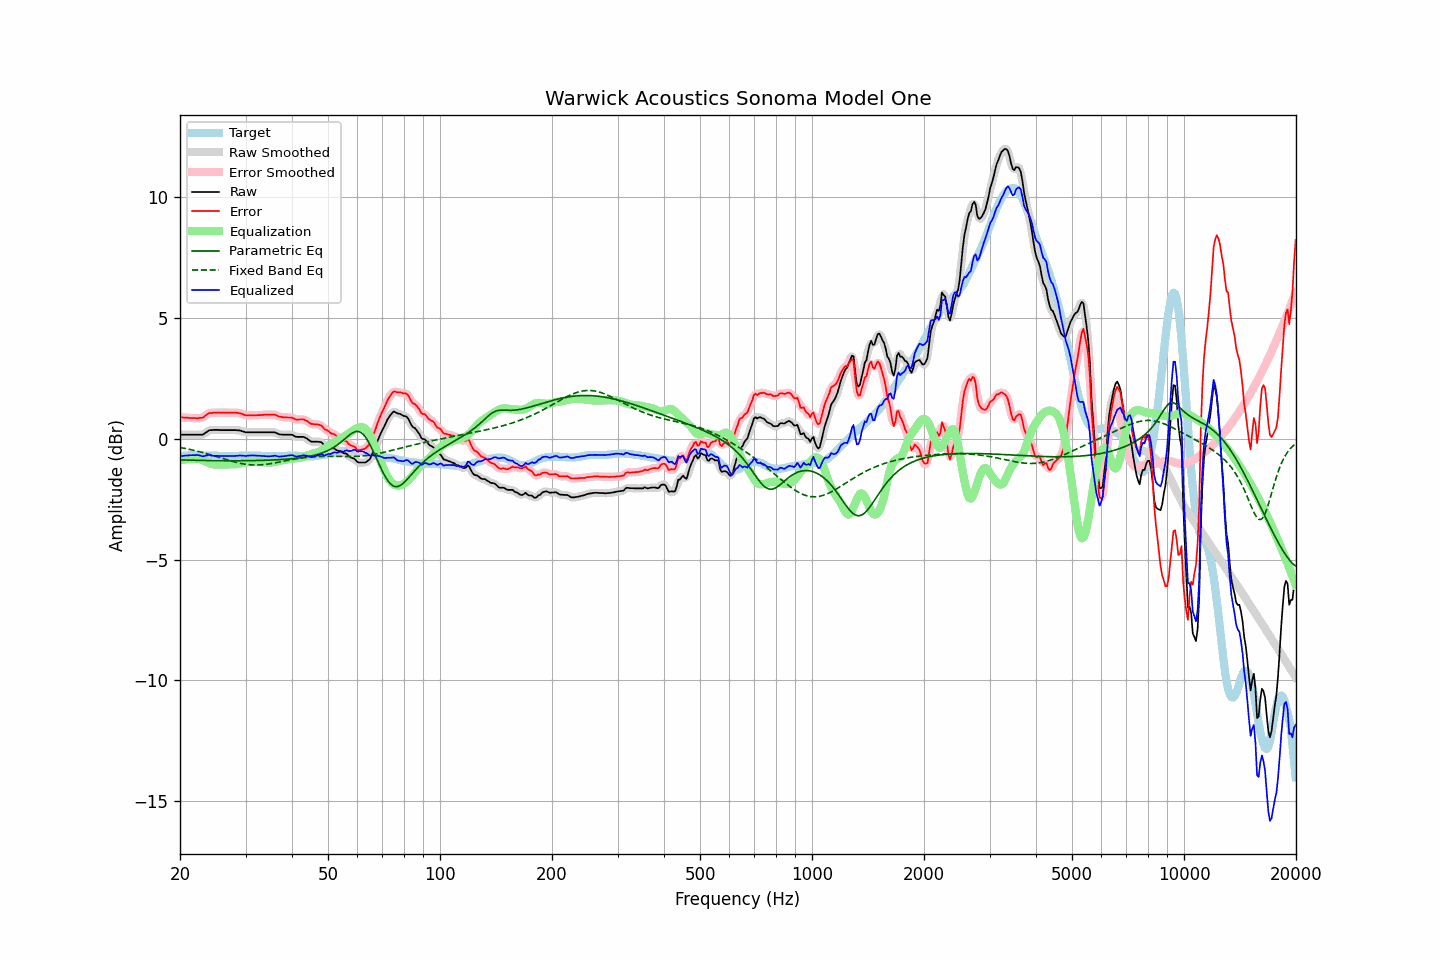

The table this chart was drawn from, first rows:
frequency, raw, error, smoothed, error_smoothed, equalization, parametric_eq, fixed_band_eq, equalized_raw, equalized_smoothed, target
20.00, 0.16, 0.89, 0.16, 0.89, -0.89, -0.88, -0.37, -0.73, -0.73, -0.73
20.20, 0.16, 0.88, 0.16, 0.88, -0.88, -0.88, -0.38, -0.72, -0.72, -0.72
20.40, 0.16, 0.87, 0.16, 0.87, -0.87, -0.89, -0.39, -0.71, -0.71, -0.71
20.61, 0.16, 0.87, 0.16, 0.87, -0.86, -0.89, -0.41, -0.71, -0.71, -0.71
20.81, 0.16, 0.86, 0.16, 0.86, -0.86, -0.89, -0.42, -0.70, -0.70, -0.70
21.02, 0.16, 0.86, 0.16, 0.86, -0.85, -0.89, -0.43, -0.70, -0.70, -0.70
21.23, 0.16, 0.85, 0.16, 0.85, -0.85, -0.89, -0.45, -0.69, -0.69, -0.69
21.44, 0.16, 0.85, 0.16, 0.85, -0.85, -0.90, -0.46, -0.69, -0.69, -0.69
21.66, 0.16, 0.85, 0.16, 0.85, -0.84, -0.90, -0.48, -0.68, -0.68, -0.69
21.87, 0.16, 0.85, 0.16, 0.84, -0.84, -0.90, -0.49, -0.68, -0.68, -0.69
22.09, 0.16, 0.84, 0.16, 0.84, -0.84, -0.90, -0.51, -0.68, -0.68, -0.68
22.31, 0.16, 0.84, 0.16, 0.84, -0.84, -0.90, -0.52, -0.68, -0.68, -0.68
22.54, 0.16, 0.85, 0.15, 0.84, -0.85, -0.90, -0.54, -0.69, -0.70, -0.69
22.76, 0.16, 0.86, 0.15, 0.85, -0.87, -0.90, -0.56, -0.71, -0.71, -0.70
22.99, 0.16, 0.86, 0.17, 0.87, -0.89, -0.91, -0.58, -0.74, -0.72, -0.70
23.22, 0.20, 0.90, 0.20, 0.90, -0.92, -0.91, -0.59, -0.73, -0.72, -0.70
23.45, 0.25, 0.96, 0.24, 0.95, -0.95, -0.91, -0.61, -0.71, -0.71, -0.71
23.69, 0.29, 1.00, 0.29, 1.00, -0.98, -0.91, -0.63, -0.70, -0.69, -0.71
23.92, 0.34, 1.05, 0.33, 1.04, -1.01, -0.91, -0.65, -0.68, -0.69, -0.71
24.16, 0.35, 1.06, 0.35, 1.06, -1.04, -0.91, -0.67, -0.69, -0.69, -0.71
24.40, 0.35, 1.06, 0.36, 1.07, -1.06, -0.91, -0.69, -0.71, -0.70, -0.71
24.65, 0.36, 1.07, 0.36, 1.07, -1.07, -0.91, -0.71, -0.71, -0.72, -0.71
24.89, 0.36, 1.07, 0.36, 1.07, -1.08, -0.91, -0.73, -0.72, -0.72, -0.71
25.14, 0.36, 1.07, 0.36, 1.07, -1.08, -0.92, -0.75, -0.72, -0.72, -0.71
25.39, 0.36, 1.08, 0.35, 1.07, -1.07, -0.92, -0.77, -0.72, -0.72, -0.72
25.65, 0.35, 1.07, 0.35, 1.07, -1.07, -0.92, -0.79, -0.72, -0.72, -0.72
25.91, 0.35, 1.07, 0.35, 1.07, -1.07, -0.92, -0.81, -0.72, -0.72, -0.72
26.16, 0.35, 1.07, 0.35, 1.07, -1.07, -0.92, -0.83, -0.72, -0.72, -0.72
26.43, 0.35, 1.07, 0.35, 1.07, -1.07, -0.92, -0.85, -0.72, -0.72, -0.72
26.69, 0.35, 1.07, 0.35, 1.07, -1.07, -0.92, -0.87, -0.72, -0.72, -0.72
26.96, 0.35, 1.07, 0.35, 1.07, -1.07, -0.92, -0.89, -0.72, -0.72, -0.72
27.23, 0.35, 1.07, 0.35, 1.07, -1.07, -0.92, -0.91, -0.72, -0.72, -0.72
27.50, 0.35, 1.07, 0.35, 1.07, -1.07, -0.92, -0.93, -0.72, -0.72, -0.72
27.77, 0.35, 1.07, 0.35, 1.07, -1.07, -0.92, -0.95, -0.72, -0.72, -0.72
28.05, 0.35, 1.07, 0.35, 1.07, -1.07, -0.92, -0.97, -0.72, -0.72, -0.72
28.33, 0.35, 1.07, 0.35, 1.07, -1.06, -0.92, -0.99, -0.71, -0.71, -0.72
28.62, 0.34, 1.06, 0.34, 1.06, -1.05, -0.92, -1.00, -0.71, -0.71, -0.72
28.90, 0.34, 1.05, 0.33, 1.05, -1.04, -0.92, -1.02, -0.70, -0.70, -0.71
29.19, 0.32, 1.03, 0.32, 1.03, -1.02, -0.92, -1.03, -0.70, -0.70, -0.71
29.48, 0.30, 1.01, 0.30, 1.00, -1.01, -0.92, -1.04, -0.71, -0.71, -0.71
29.78, 0.28, 0.98, 0.28, 0.98, -0.99, -0.92, -1.06, -0.71, -0.71, -0.70
30.08, 0.26, 0.96, 0.26, 0.97, -0.98, -0.92, -1.07, -0.72, -0.71, -0.70
30.38, 0.26, 0.96, 0.26, 0.96, -0.97, -0.91, -1.07, -0.71, -0.71, -0.70
30.68, 0.26, 0.96, 0.26, 0.96, -0.96, -0.91, -1.08, -0.70, -0.70, -0.70
30.99, 0.26, 0.96, 0.26, 0.96, -0.96, -0.91, -1.09, -0.70, -0.70, -0.70
31.30, 0.26, 0.96, 0.26, 0.96, -0.95, -0.91, -1.09, -0.70, -0.70, -0.70
31.61, 0.26, 0.96, 0.26, 0.96, -0.96, -0.91, -1.09, -0.70, -0.70, -0.70
31.93, 0.26, 0.96, 0.26, 0.96, -0.96, -0.91, -1.09, -0.70, -0.70, -0.70
32.24, 0.26, 0.97, 0.26, 0.96, -0.96, -0.91, -1.09, -0.71, -0.71, -0.71
32.57, 0.26, 0.97, 0.26, 0.97, -0.97, -0.91, -1.09, -0.71, -0.71, -0.71
32.89, 0.26, 0.97, 0.26, 0.97, -0.97, -0.90, -1.09, -0.72, -0.72, -0.71
33.22, 0.26, 0.98, 0.26, 0.98, -0.98, -0.90, -1.08, -0.72, -0.72, -0.72
33.55, 0.26, 0.98, 0.26, 0.98, -0.98, -0.90, -1.08, -0.72, -0.72, -0.72
33.89, 0.26, 0.99, 0.26, 0.99, -0.99, -0.90, -1.07, -0.73, -0.73, -0.73
34.23, 0.26, 0.99, 0.26, 0.99, -0.99, -0.90, -1.06, -0.73, -0.73, -0.73
34.57, 0.26, 0.99, 0.26, 0.99, -0.99, -0.89, -1.05, -0.74, -0.74, -0.73
34.92, 0.26, 0.99, 0.26, 0.99, -0.99, -0.89, -1.04, -0.73, -0.73, -0.73
35.27, 0.26, 0.99, 0.26, 0.99, -0.99, -0.89, -1.03, -0.73, -0.73, -0.73
35.62, 0.26, 0.99, 0.26, 0.99, -0.98, -0.89, -1.02, -0.72, -0.72, -0.73
35.97, 0.26, 0.99, 0.25, 0.98, -0.96, -0.88, -1.01, -0.71, -0.72, -0.73
... 635 more rows
